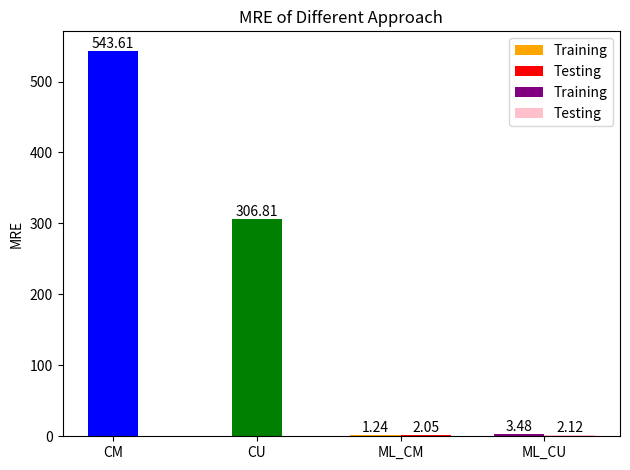

Write Python code to recreate this figure.
import matplotlib.pyplot as plt
import numpy as np

# Bar heights
group_labels = ['CM', 'CU', 'ML_CM', 'ML_CU']  # 4 groups
bar_values_group1 = [1.24, 2.05]        # Group C
bar_values_group2 = [3.48, 2.12]        # Group D

# Positions for bars
x = np.arange(len(group_labels))  # [0, 1, 2, 3]
bar_width = 0.35

fig, ax = plt.subplots()

# Single bars for A and B
bar_a = ax.bar(x[0], 543.61, width=bar_width, color='blue')
bar_b = ax.bar(x[1], 306.81, width=bar_width, color='green')

# Grouped bars for C and D
bar_c1 = ax.bar(x[2] - bar_width/2, bar_values_group1[0], width=bar_width, label='Training', color='orange')
bar_c2 = ax.bar(x[2] + bar_width/2, bar_values_group1[1], width=bar_width, label='Testing', color='red')

bar_d1 = ax.bar(x[3] - bar_width/2, bar_values_group2[0], width=bar_width, label='Training', color='purple')
bar_d2 = ax.bar(x[3] + bar_width/2, bar_values_group2[1], width=bar_width, label='Testing', color='pink')

ax.bar_label(bar_a)
ax.bar_label(bar_b)
ax.bar_label(bar_c1)
ax.bar_label(bar_c2)
ax.bar_label(bar_d1)
ax.bar_label(bar_d2)

# Formatting
ax.set_xticks(x)
ax.set_xticklabels(group_labels)
ax.set_ylabel('MRE')
ax.set_title('MRE of Different Approach')
ax.legend()
plt.tight_layout()
plt.show()